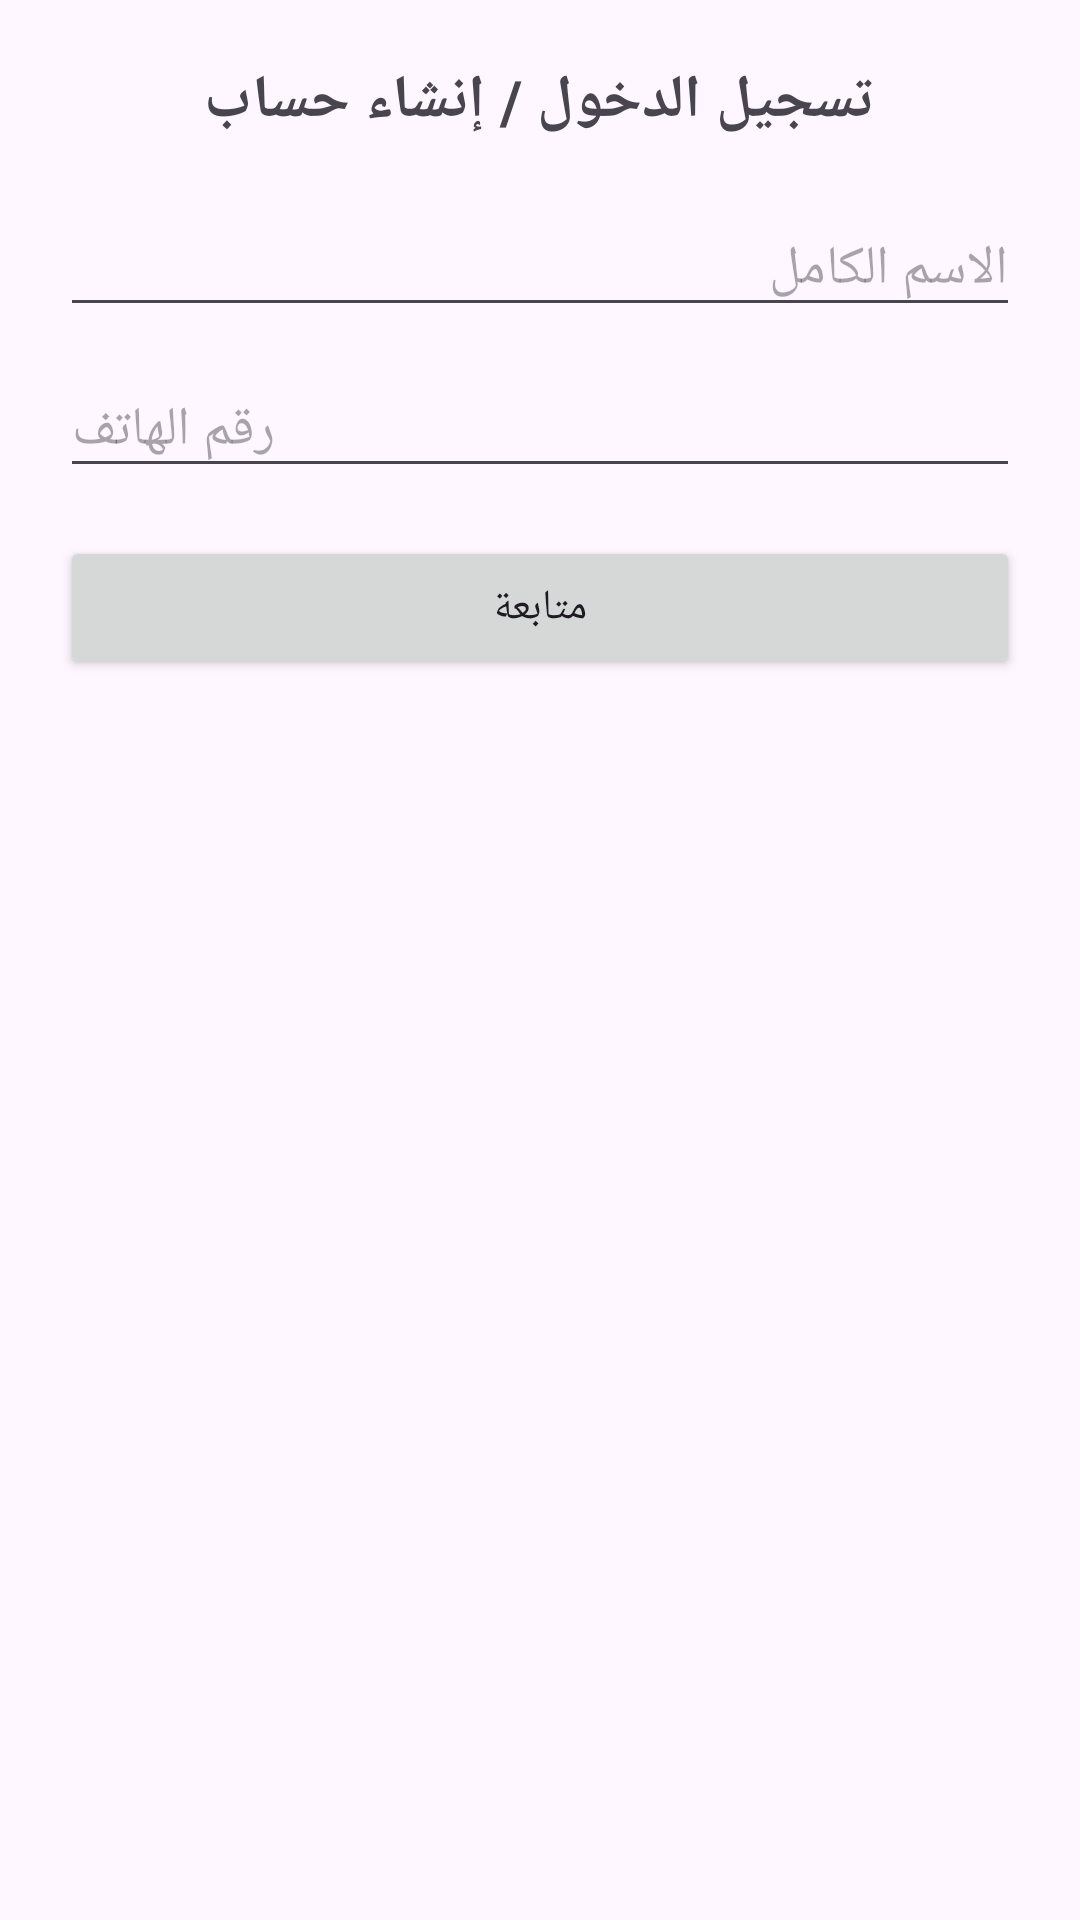

Reconstruct the res/layout file that produces this screen, plus the resources it refers to.
<!-- AndroidManifest.xml: application theme Theme.Fidyathussinnis -->
<!-- res/layout/dialog_login.xml -->
<?xml version="1.0" encoding="utf-8"?>
<LinearLayout xmlns:android="http://schemas.android.com/apk/res/android"
    android:layout_width="match_parent"
    android:layout_height="wrap_content"
    android:orientation="vertical"
    android:padding="20dp"
    android:layoutDirection="rtl"
    android:textDirection="rtl">

    <TextView
        android:layout_width="wrap_content"
        android:layout_height="wrap_content"
        android:text="تسجيل الدخول / إنشاء حساب"
        android:textSize="20sp"
        android:textStyle="bold"
        android:layout_gravity="center_horizontal"
        android:layout_marginBottom="20dp" />

    <EditText
        android:id="@+id/etName"
        android:layout_width="match_parent"
        android:layout_height="wrap_content"
        android:hint="الاسم الكامل"
        android:inputType="textPersonName"
        android:layout_marginBottom="12dp" />

    <EditText
        android:id="@+id/etPhone"
        android:layout_width="match_parent"
        android:layout_height="wrap_content"
        android:hint="رقم الهاتف"
        android:inputType="phone"
        android:layout_marginBottom="16dp" />

    <Button
        android:id="@+id/btnContinue"
        android:layout_width="match_parent"
        android:layout_height="wrap_content"
        android:text="متابعة" />

</LinearLayout>
<!-- resources referenced by this layout -->
<resources>
  <style name="Theme.Fidyathussinnis" parent="Base.Theme.Fidyathussinnis" />
  <style name="Base.Theme.Fidyathussinnis" parent="Theme.Material3.DayNight.NoActionBar">
          
          
      </style>
</resources>
